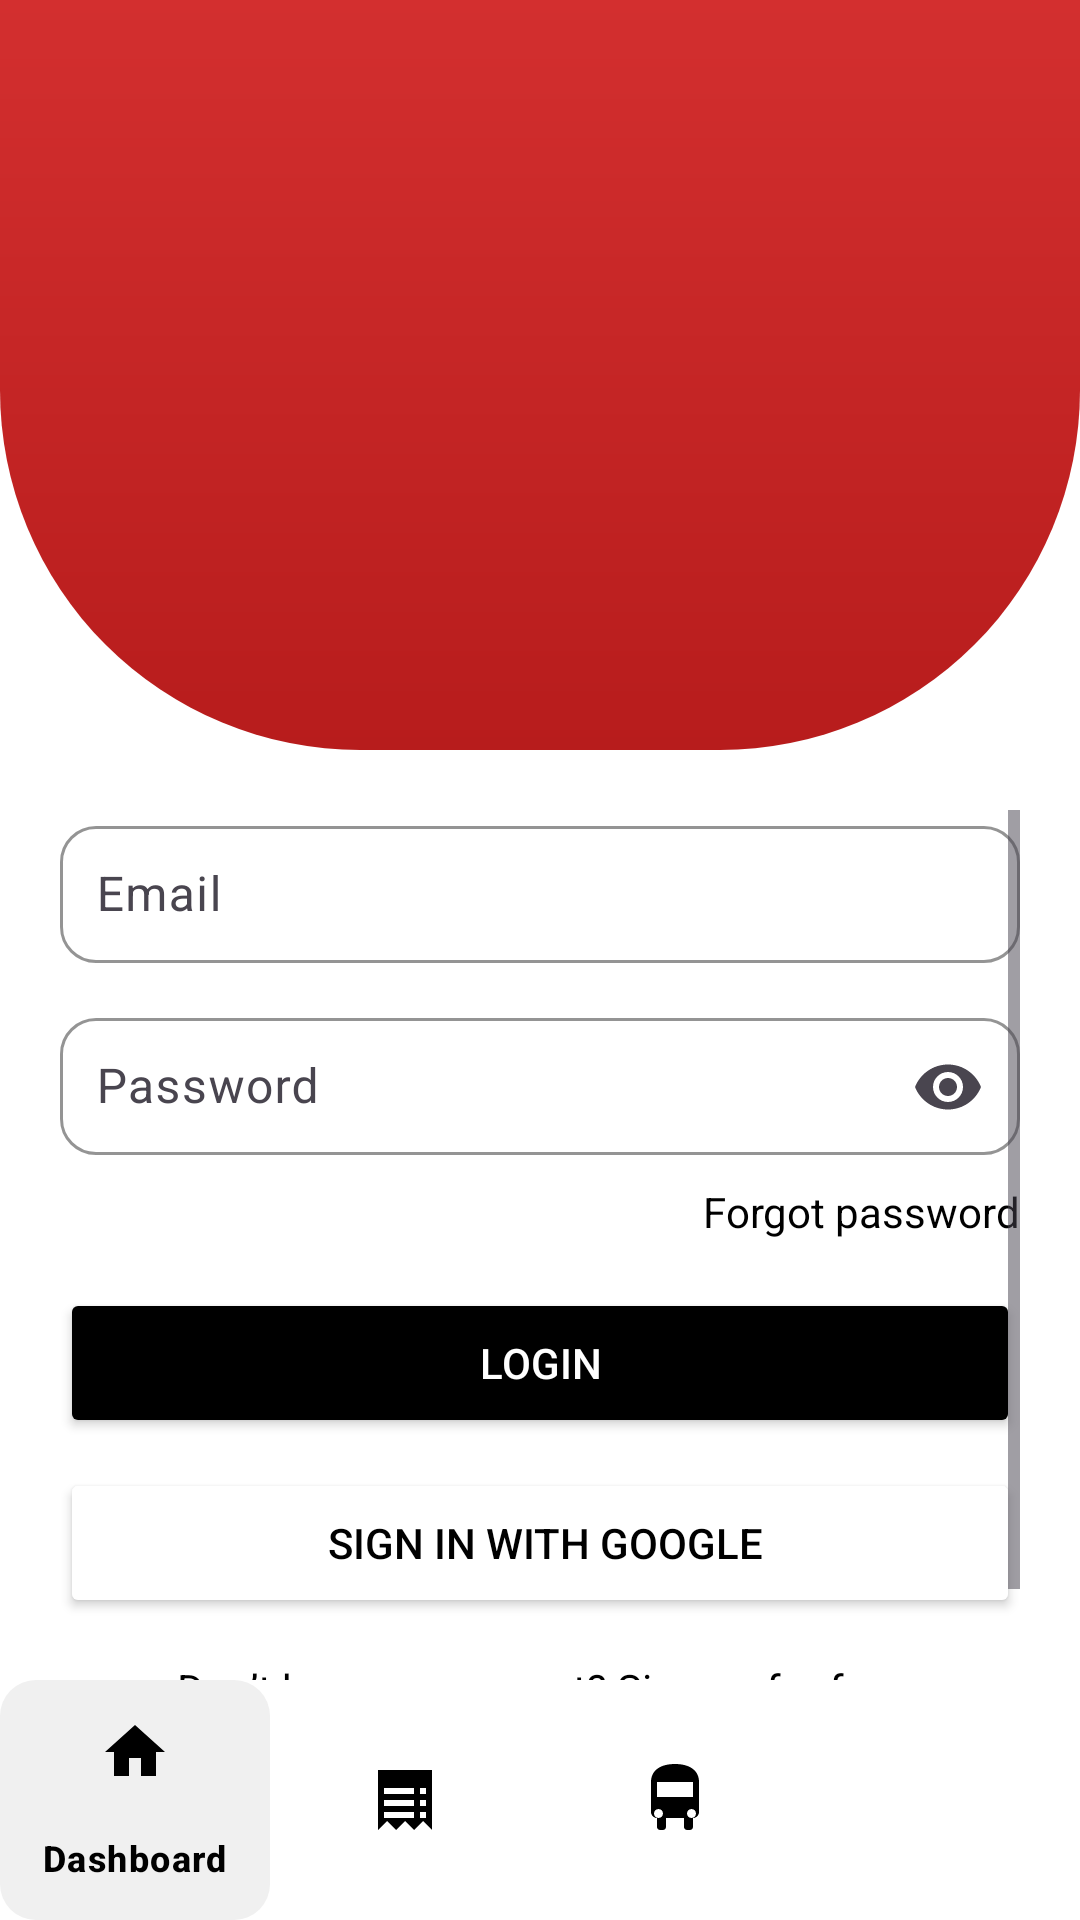

The Android layout XML behind this screen, and the referenced resources:
<!-- AndroidManifest.xml: activity theme Theme.Project88Trans -->
<!-- res/layout/activity_login.xml -->
<?xml version="1.0" encoding="utf-8"?>
<RelativeLayout xmlns:android="http://schemas.android.com/apk/res/android"
    xmlns:app="http://schemas.android.com/apk/res-auto"
    android:layout_width="match_parent"
    android:layout_height="match_parent"
    android:background="#FFFFFF"
    android:fitsSystemWindows="true">

    
    <RelativeLayout
        android:id="@+id/topSection"
        android:layout_width="match_parent"
        android:layout_height="250dp"
        android:background="@drawable/bg_top_red">

        <ImageView
            android:id="@+id/logo"
            android:layout_width="200dp"
            android:layout_height="200dp"
            android:layout_centerInParent="true"
            android:src="@drawable/logo88"
            android:contentDescription="Logo" />
    </RelativeLayout>

    
    <ScrollView
        android:id="@+id/scrollViewLogin"
        android:layout_width="match_parent"
        android:layout_height="match_parent"
        android:layout_below="@id/topSection"
        android:layout_above="@id/bottom_navigation"
        android:fillViewport="true"
        android:clipToPadding="false"
        android:padding="20dp"
        android:paddingBottom="80dp">

        <LinearLayout
            android:orientation="vertical"
            android:layout_width="match_parent"
            android:layout_height="wrap_content"
            android:focusableInTouchMode="true"
            android:focusable="true">

            
            <com.google.android.material.textfield.TextInputLayout
                android:layout_width="match_parent"
                android:layout_height="wrap_content"
                app:boxBackgroundMode="outline"
                app:boxCornerRadiusTopStart="12dp"
                app:boxCornerRadiusTopEnd="12dp"
                app:boxCornerRadiusBottomStart="12dp"
                app:boxCornerRadiusBottomEnd="12dp"
                app:hintTextColor="@color/black"
                app:boxStrokeColor="@color/black">

                <com.google.android.material.textfield.TextInputEditText
                    android:id="@+id/etEmail"
                    android:layout_width="match_parent"
                    android:layout_height="wrap_content"
                    android:hint="Email"
                    android:textColor="@color/black"
                    android:textColorHint="@color/black"
                    android:inputType="textEmailAddress"
                    android:padding="12dp" />
            </com.google.android.material.textfield.TextInputLayout>

            
            <com.google.android.material.textfield.TextInputLayout
                android:layout_width="match_parent"
                android:layout_height="wrap_content"
                android:layout_marginTop="12dp"
                app:endIconMode="password_toggle"
                app:boxBackgroundMode="outline"
                app:boxCornerRadiusTopStart="12dp"
                app:boxCornerRadiusTopEnd="12dp"
                app:boxCornerRadiusBottomStart="12dp"
                app:boxCornerRadiusBottomEnd="12dp"
                app:hintTextColor="@color/black"
                app:boxStrokeColor="@color/black">

                <com.google.android.material.textfield.TextInputEditText
                    android:id="@+id/etPassword"
                    android:layout_width="match_parent"
                    android:layout_height="wrap_content"
                    android:hint="Password"
                    android:textColor="@color/black"
                    android:textColorHint="@color/black"
                    android:inputType="textPassword"
                    android:padding="12dp" />
            </com.google.android.material.textfield.TextInputLayout>

            
            <TextView
                android:id="@+id/tvForgotPassword"
                android:layout_width="wrap_content"
                android:layout_height="wrap_content"
                android:text="Forgot password"
                android:textColor="#000000"
                android:textSize="14sp"
                android:layout_marginTop="8dp"
                android:layout_gravity="end" />

            
            <Button
                android:id="@+id/btnLogin"
                android:layout_width="match_parent"
                android:layout_height="50dp"
                android:backgroundTint="#000000"
                android:text="Login"
                android:textColor="#FFFFFF"
                android:layout_marginTop="16dp" />

            
            <Button
                android:id="@+id/btnGoogle"
                android:layout_width="match_parent"
                android:layout_height="50dp"
                android:drawable="@drawable/ic_google"
                android:backgroundTint="#FFFFFF"
                android:text=" Sign in with Google"
                android:textColor="#000000"
                android:drawablePadding="10dp"
                android:layout_marginTop="10dp" />

            
            <TextView
                android:id="@+id/tvRegister"
                android:layout_width="wrap_content"
                android:layout_height="wrap_content"
                android:text="Don’t have an account? Sign up for free"
                android:textSize="14sp"
                android:layout_marginTop="14dp"
                android:layout_gravity="center"
                android:textColor="#000000" />
        </LinearLayout>
    </ScrollView>

    
    <com.google.android.material.bottomnavigation.BottomNavigationView
        android:id="@+id/bottom_navigation"
        android:layout_width="match_parent"
        android:layout_height="wrap_content"
        android:layout_alignParentBottom="true"
        android:background="@color/white"
        app:itemIconTint="@color/black"
        app:itemTextColor="@color/black"
        app:itemBackground="@drawable/nav_item_background"
        app:menu="@menu/bottom_nav_menu" />

</RelativeLayout>
<!-- resources referenced by this layout -->
<resources>
  <color name="black">#FF000000</color>
  <color name="white">#FFFFFFFF</color>
  <!-- drawable bg_top_red (drawable) -->
  <shape xmlns:android="http://schemas.android.com/apk/res/android"
      android:shape="rectangle">
      <gradient
          android:startColor="#B71C1C"
          android:endColor="#D32F2F"
          android:angle="90"/>
      <corners android:bottomRightRadius="120dp"
          android:bottomLeftRadius="120dp"/>
  </shape>
  <!-- drawable ic_google (drawable) -->
  <vector xmlns:android="http://schemas.android.com/apk/res/android"
      android:width="24dp"
      android:height="24dp"
      android:viewportWidth="24"
      android:viewportHeight="24">
      <path
          android:fillColor="#4285F4"
          android:pathData="M21.35,11.1h-9.17v2.95h5.49c-0.24,1.27 -0.96,2.34 -2.04,3.05v2.55h3.3c1.93,-1.78 3.04,-4.41 3.04,-7.55 0,-0.66 -0.06,-1.29 -0.17,-1.91z"/>
      <path
          android:fillColor="#34A853"
          android:pathData="M12.18,22c2.75,0 5.06,-0.91 6.74,-2.46l-3.3,-2.55c-0.92,0.62 -2.09,0.98 -3.44,0.98 -2.65,0 -4.9,-1.79 -5.7,-4.2h-3.42v2.63c1.67,3.29 5.11,5.6 9.12,5.6z"/>
      <path
          android:fillColor="#FBBC05"
          android:pathData="M6.48,13.77c-0.21,-0.62 -0.33,-1.29 -0.33,-1.97s0.12,-1.35 0.33,-1.97V7.2H3.06c-0.67,1.33 -1.06,2.84 -1.06,4.6s0.39,3.27 1.06,4.6l3.42,-2.63z"/>
      <path
          android:fillColor="#EA4335"
          android:pathData="M12.18,5.55c1.49,0 2.82,0.51 3.87,1.51l2.9,-2.9C17.24,2.8 14.93,1.9 12.18,1.9c-4.01,0 -7.45,2.31 -9.12,5.6l3.42,2.63c0.8,-2.41 3.05,-4.2 5.7,-4.2z"/>
  </vector>
  <!-- drawable nav_item_background (drawable) -->
  <?xml version="1.0" encoding="utf-8"?>
  <selector xmlns:android="http://schemas.android.com/apk/res/android">
      
      <item android:state_checked="true" android:drawable="@drawable/bg_selected"/>
      
      <item android:drawable="@android:color/transparent"/>
  </selector>
  <style name="Theme.Project88Trans" parent="Theme.Material3.Light.NoActionBar">
          <item name="colorPrimary">@color/white</item>
          <item name="colorPrimaryVariant">@color/purple_700</item>
          <item name="colorOnPrimary">@android:color/white</item>
          <item name="android:windowBackground">@android:color/white</item>
          <item name="android:statusBarColor">@color/purple_700</item>
          <item name="android:forceDarkAllowed" tools:ignore="NewApi">false</item>
  
          <item name="android:colorControlHighlight">@color/ripple_dark</item>
          <item name="colorControlHighlight">@color/ripple_dark</item>
      </style>
  <!-- drawable bg_selected (drawable) -->
  <?xml version="1.0" encoding="utf-8"?>
  <shape xmlns:android="http://schemas.android.com/apk/res/android" android:shape="rectangle">
      <solid android:color="#F0F0F0"/> 
      <corners android:radius="12dp"/> 
  </shape>
  <color name="purple_700">#FFFFFF</color>
  <color name="ripple_dark">#33000000</color>
</resources>
